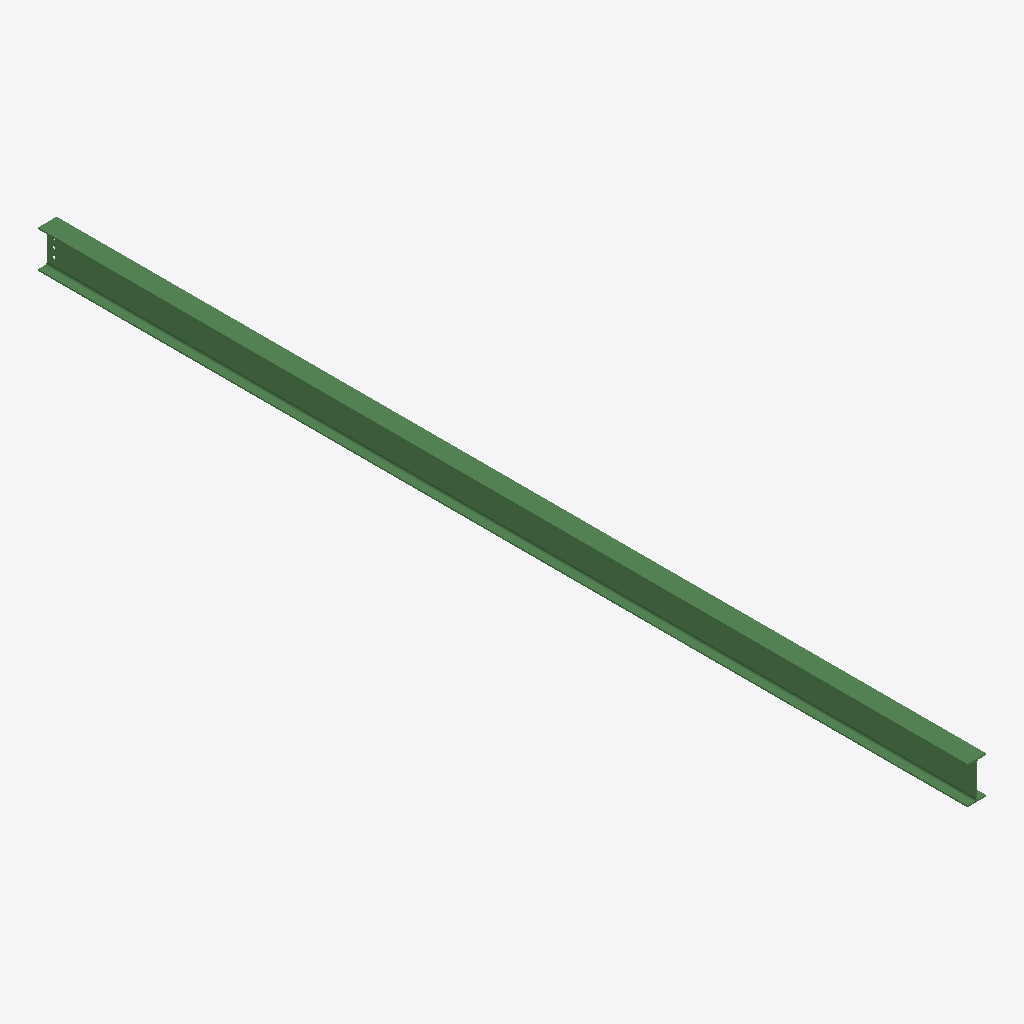
Isometric view of an IFC building model (IFC-SPF (STEP), schema IFC2X3, length unit millimetre), seen from the south-west, elements coloured by IFC class: 1 beam (green).
Extent 0.1 m × 6.7 m × 0.3 m (x, y, z). Storeys (1): Undefined at 0.00 m. Elements (1): 1 IfcBeam.

HEADER;
FILE_DESCRIPTION(('ViewDefinition[AISC_Steel_Detailing]','Option [BaseQuantities:Off]','Option [GridExport:On]','Option [Assemblies:Off]','Option [Bolts:On]','Option [Rebars:On]','Option [PourObjects:Off]','Option [Welds:On]','Option [SurfaceTreatments:On]','Option [LocationBy:0]','Option [ViewColors:Off]','Option [SectionedSpine:Off]','[2 more]'),'2;1');
FILE_NAME('b_469_Qty_1.ifc','2026-05-16T11:53:16',('GIOVANNIPC\\gcorrea'),('Structural Designer'),'IFC Database version: Work','Tekla Structures 2020 Service Pack 5, IFC Export','');
FILE_SCHEMA(('IFC2X3'));
ENDSEC;
DATA;
#37=IFCPROJECT('2G7ZFDNE16yBDU14FA92Me',#5,'Proyecto',$,$,$,$,(#11),#36);
#39=IFCSITE('2xvEzEinjBTea80yOTcujY',#5,'Obra',$,$,#38,$,$,.ELEMENT.,$,$,$,$,$);
#41=IFCBUILDING('1WJBt20UnFogVvVK9FZa7G',#5,'Undefined',$,$,#40,$,$,.ELEMENT.,$,$,$);
#43=IFCBUILDINGSTOREY('29hdEUCErFze9E_VIAceOd',#5,'Undefined',$,$,#42,$,$,.ELEMENT.,0.0);
#64=IFCBEAM('16YFHaVDH12fmkVSh9wZCh',#44,'BEAM','IPE270','IPE270',#47,#63,'ID4688f464-7cd4-410a-9c2e-7dcac9ea332b');
ENDSEC;
